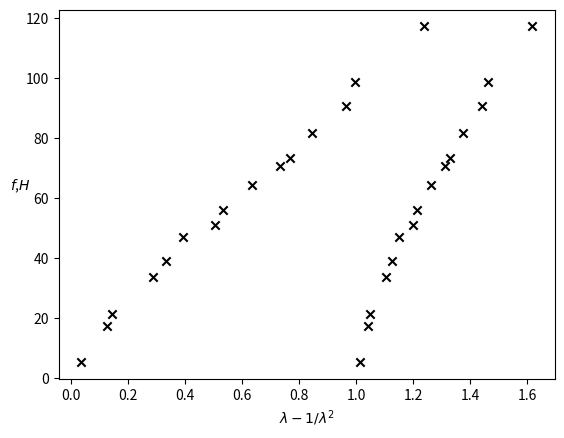

Write the Python code that produced this figure.
import matplotlib.pyplot as plt
import numpy as np

mass = np.array([477.4, 655.5, 832.2, 1006.9, 52.0, 217, 395, 569.9, 746.6, 924.7, 176.7, 341.7, 519.8, 719.8, 1194.9],
                dtype=np.float64)
ln0 = 16
ln = np.array([18.4, 20.2, 22.0, 23.4, 16.2, 16.8, 18, 19.4, 21.3, 23.1, 16.7, 17.7, 19.2, 21, 25.9], dtype=np.float64)

g = 9.81
f = mass * g / 100
a1 = ln / ln0
a2 = a1 - 1 / pow(a1, 2)
print(np.sort(mass))
print(np.sort(a1))

plt.scatter(a1, f, marker='x', color='black')
plt.ylabel("$f$,$H$", rotation='horizontal')
plt.xlabel("$\lambda$")
plt.grid()
plt.show()

plt.scatter(a2, f, marker='x', color='black')
plt.ylabel("$f$,$H$", rotation='horizontal')
plt.xlabel("$\lambda - 1/\lambda^2$")
plt.grid()
plt.show()
